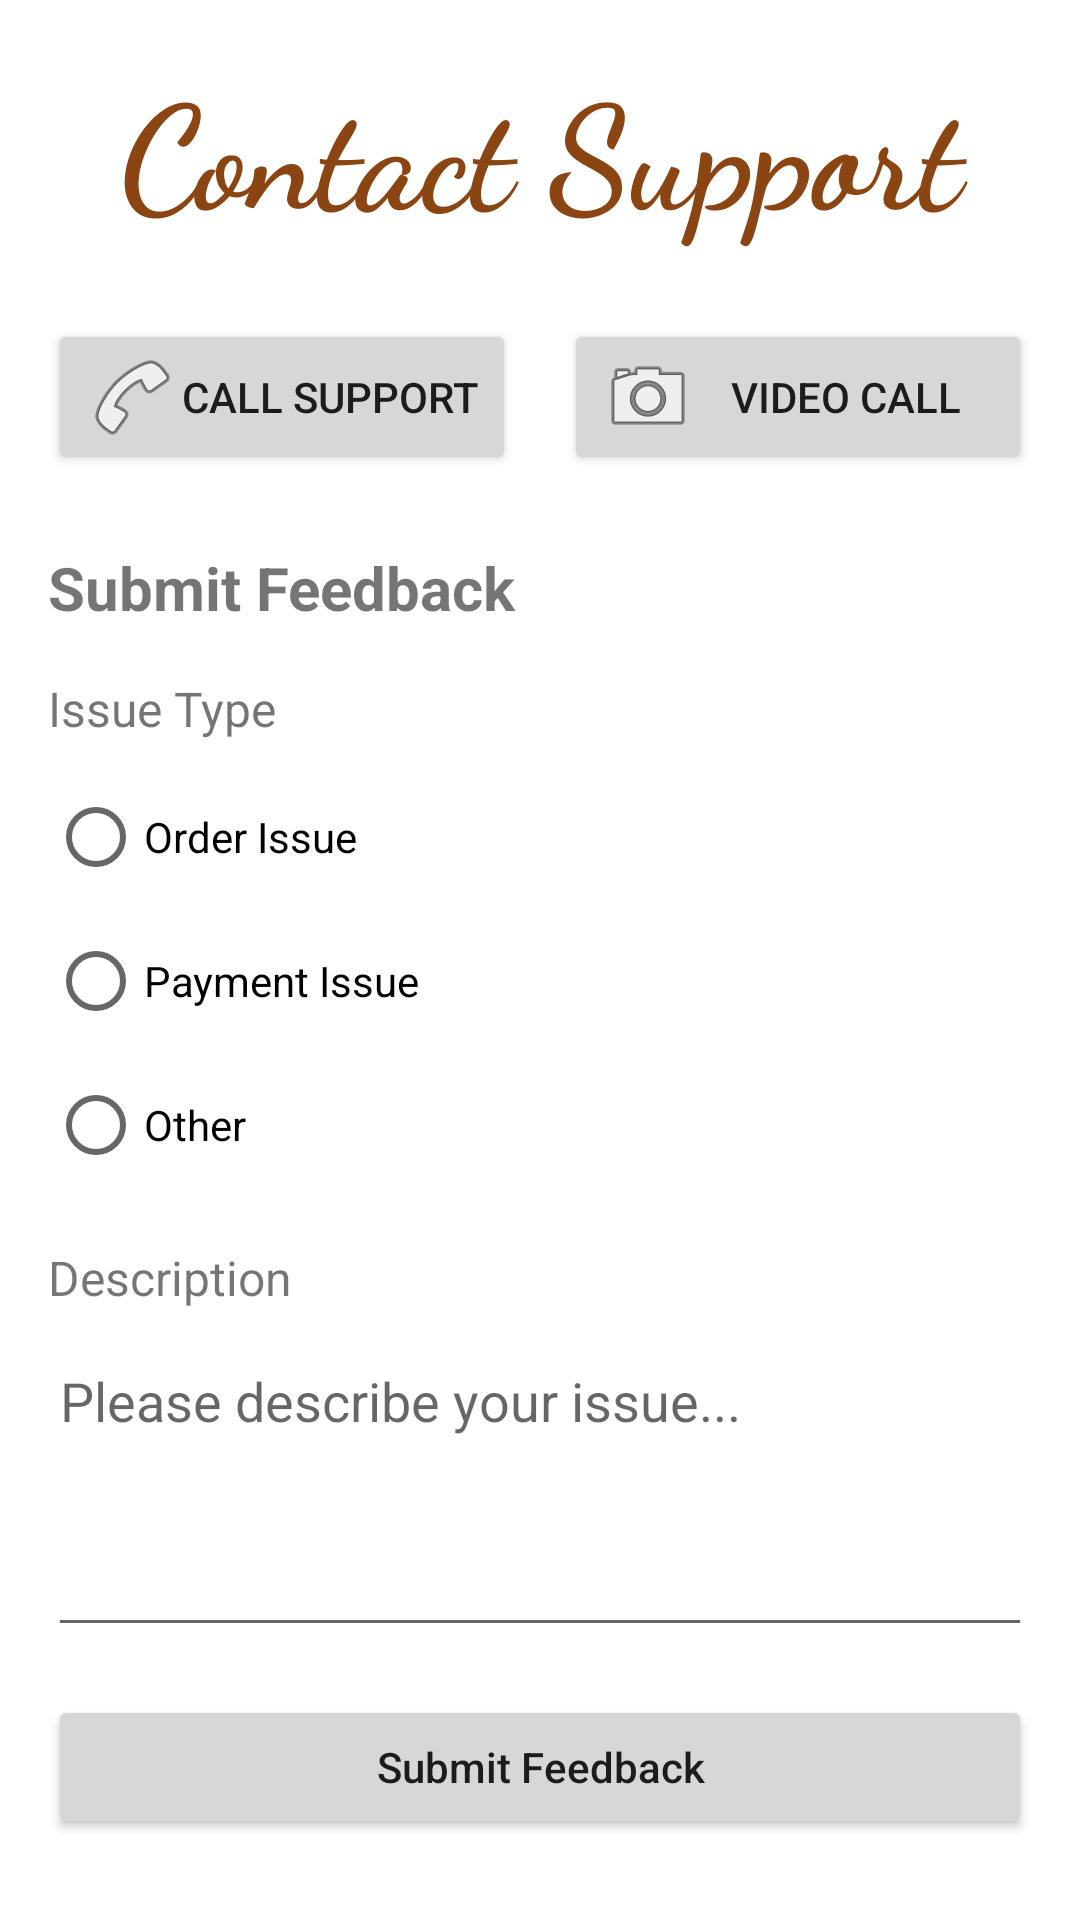

Layout XML and referenced resources for this Android screen:
<!-- AndroidManifest.xml: application theme Theme.Assignment1 -->
<!-- res/layout/fragment_customer_support.xml -->
<?xml version="1.0" encoding="utf-8"?>
<ScrollView xmlns:android="http://schemas.android.com/apk/res/android"
    android:layout_width="match_parent"
    android:layout_height="match_parent"
    android:padding="16dp">

    <LinearLayout
        android:layout_width="match_parent"
        android:layout_height="wrap_content"
        android:orientation="vertical"
        android:spacing="16dp">

        <TextView
            android:layout_width="match_parent"
            android:layout_height="wrap_content"
            android:text="Contact Support"
            android:fontFamily="cursive"
            android:textColor="#8B4513"
            android:textSize="48sp"
            android:textStyle="bold"
            android:gravity="center"
            android:layout_marginBottom="24dp"/>

        <LinearLayout
            android:layout_width="match_parent"
            android:layout_height="wrap_content"
            android:orientation="horizontal"
            android:gravity="center"
            android:layout_marginBottom="24dp">

            <Button
                android:id="@+id/call_button"
                android:layout_width="0dp"
                android:layout_height="wrap_content"
                android:layout_weight="1"
                android:layout_marginEnd="8dp"
                android:text="Call Support"
                android:drawableStart="@android:drawable/ic_menu_call"/>

            <Button
                android:id="@+id/video_call_button"
                android:layout_width="0dp"
                android:layout_height="wrap_content"
                android:layout_weight="1"
                android:layout_marginStart="8dp"
                android:text="Video Call"
                android:drawableStart="@android:drawable/ic_menu_camera"/>
        </LinearLayout>

        <TextView
            android:layout_width="match_parent"
            android:layout_height="wrap_content"
            android:text="Submit Feedback"
            android:textSize="20sp"
            android:textStyle="bold"
            android:layout_marginBottom="16dp"/>

        <TextView
            android:layout_width="match_parent"
            android:layout_height="wrap_content"
            android:text="Issue Type"
            android:textSize="16sp"
            android:layout_marginBottom="8dp"/>

        <RadioGroup
            android:id="@+id/issue_type_group"
            android:layout_width="match_parent"
            android:layout_height="wrap_content"
            android:orientation="vertical"
            android:layout_marginBottom="16dp">

            <RadioButton
                android:id="@+id/radio_order_issue"
                android:layout_width="match_parent"
                android:layout_height="wrap_content"
                android:text="Order Issue"/>

            <RadioButton
                android:id="@+id/radio_payment_issue"
                android:layout_width="match_parent"
                android:layout_height="wrap_content"
                android:text="Payment Issue"/>

            <RadioButton
                android:id="@+id/radio_other"
                android:layout_width="match_parent"
                android:layout_height="wrap_content"
                android:text="Other"/>
        </RadioGroup>

        <TextView
            android:layout_width="match_parent"
            android:layout_height="wrap_content"
            android:text="Description"
            android:textSize="16sp"
            android:layout_marginBottom="8dp"/>

        <EditText
            android:id="@+id/description_input"
            android:layout_width="match_parent"
            android:layout_height="wrap_content"
            android:minLines="4"
            android:gravity="top"
            android:hint="Please describe your issue..."
            android:inputType="textMultiLine"
            android:layout_marginBottom="16dp"/>

        <Button
            android:id="@+id/submit_button"
            android:layout_width="match_parent"
            android:layout_height="wrap_content"
            android:text="Submit Feedback"
            android:textAllCaps="false"/>

    </LinearLayout>
</ScrollView>
<!-- resources referenced by this layout -->
<resources>
  <style name="Theme.Assignment1" parent="Base.Theme.Assignment1" />
  <style name="Base.Theme.Assignment1" parent="Theme.MaterialComponents.DayNight.DarkActionBar">
              <item name="colorPrimary">#8B4513</item>
              <item name="colorPrimaryVariant">#5D2E0D</item>
              <item name="colorOnPrimary">#FFF5E1</item>
          </style>
</resources>
